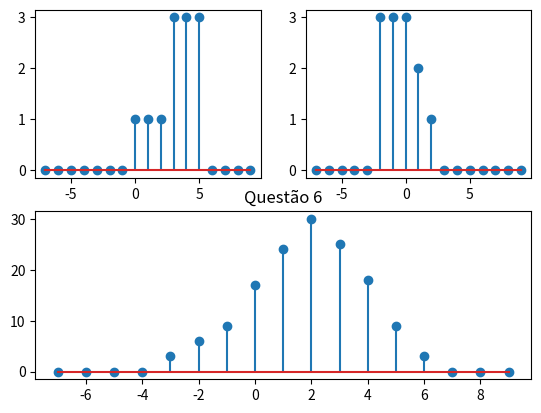

This figure's Python source:
import numpy as np
import matplotlib.pyplot as plt

def u_(t):
    if t>=0:
        return 1
    else:
        return 0

u = np.vectorize(u_)
t = np.arange(-7,10, 1)
x1 = u(t) + 2*u(t-3) - 2*u(t-6) - u(t-6)
plt.subplot(221)
plt.stem(t,x1)

x2 = 3*u(t+2) - u(t-1) - u(t-2) - u(t-3)
plt.subplot(222)
plt.stem(t,x2)

x = np.convolve(x1,x2,'same')
plt.subplot(212)
plt.title('Questão 6')
plt.stem(t,x)

plt.show()
